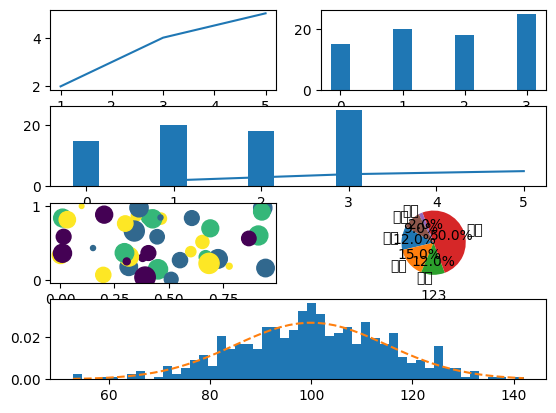

Write the Python code that produced this figure.
'''
[redacted]
 $ @Date         : 2020-10-09 10:27:05
[redacted]
 $ @LastEditTime : 2020-10-16 11:20:02
'''
from matplotlib.font_manager import FontProperties
import matplotlib
import numpy as np
import matplotlib.pyplot as plt
import matplotlib.cbook as cbook


plt.figure(1)
ax1 = plt.subplot2grid((4, 2), (0, 0))
plt.plot([1, 3, 5], [2, 4, 5])


ax2 = plt.subplot2grid((4, 2), (0, 1))
x = np.arange(4)
y = np.array([15, 20, 18, 25])
bar1 = plt.bar(x, y, width=0.3)
ax3 = plt.subplot2grid((4, 2), (1, 0), colspan=2)
x = np.arange(4)
y = np.array([15, 20, 18, 25])
line1 = plt.plot([1, 3, 5], [2, 4, 5])
bar1 = plt.bar(x, y, width=0.3)

ax4 = plt.subplot2grid((4, 2), (2, 0))
N = 45
x, y = np.random.rand(2, N)
c = np.random.randint(1, 5, size=N)
s = np.random.randint(10, 220, size=N)


scatter = ax4.scatter(x, y, c=c, s=s)

# # produce a legend with the unique colors from the scatter
# legend1 = ax4.legend(*scatter.legend_elements(),
#                      loc="lower left", title="Classes")
# # ax4.add_artist(legend1)

# # produce a legend with a cross section of sizes from the scatter
# handles, labels = scatter.legend_elements(prop="sizes", alpha=0.6)
# legend2 = ax4.legend(handles, labels, loc="upper right", title="Sizes")
ax5 = plt.subplot2grid((4, 2), (2, 1))
plt.rcParams['font.sans-serif'] = ['SimHei']  # 用来正常显示中文标签
plt.xlabel("123")
labels = ['娱乐', '育儿', '饮食', '房贷', '交通', '其它']
sizes = [12, 15, 12, 50, 2, 9]
explode = (0, 0, 0, 0, 0, 0)
plt.pie(sizes, explode=explode, labels=labels,
        autopct='%1.1f%%', shadow=False, startangle=150)
ax6 = plt.subplot2grid((4, 2), (3, 0), colspan=2)
np.random.seed(19680801)

# example data
mu = 100  # mean of distribution
sigma = 15  # standard deviation of distribution
x = mu + sigma * np.random.randn(437)

num_bins = 50


# the histogram of the data
n, bins, patches = ax6.hist(x, num_bins, density=True)

# add a 'best fit' line
y = ((1 / (np.sqrt(2 * np.pi) * sigma)) *
     np.exp(-0.5 * (1 / sigma * (bins - mu))**2))
ax6.plot(bins, y, '--')
plt.show()
